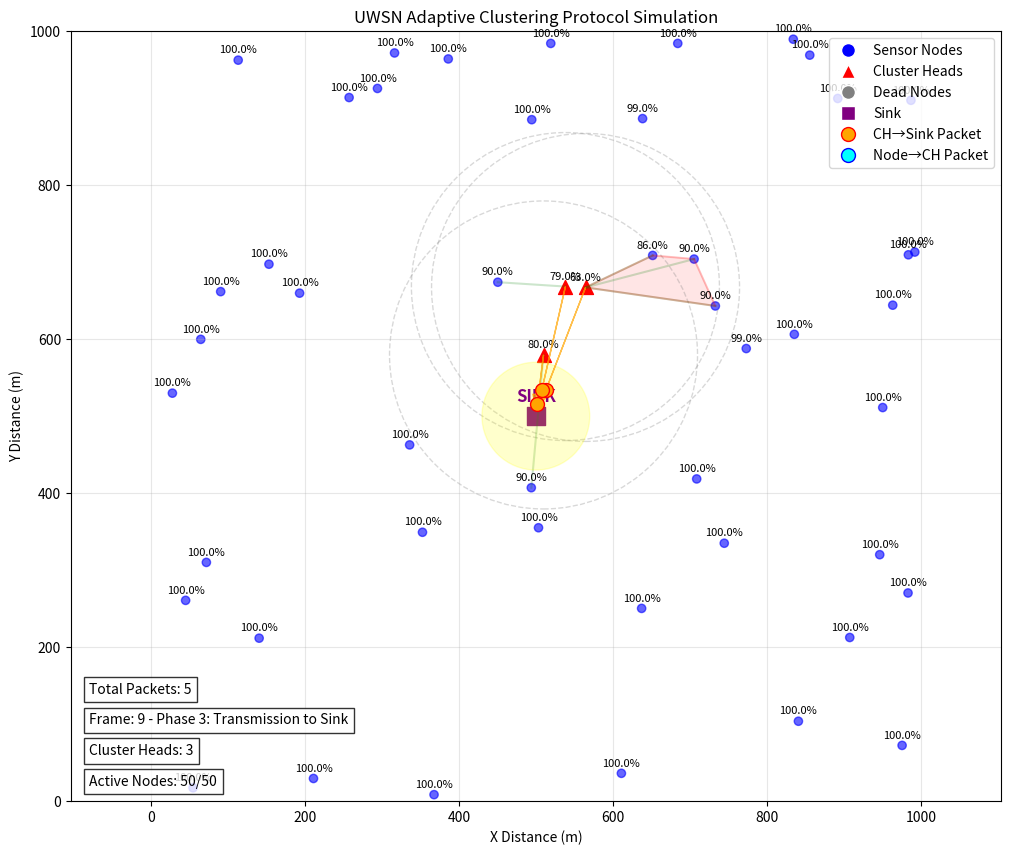
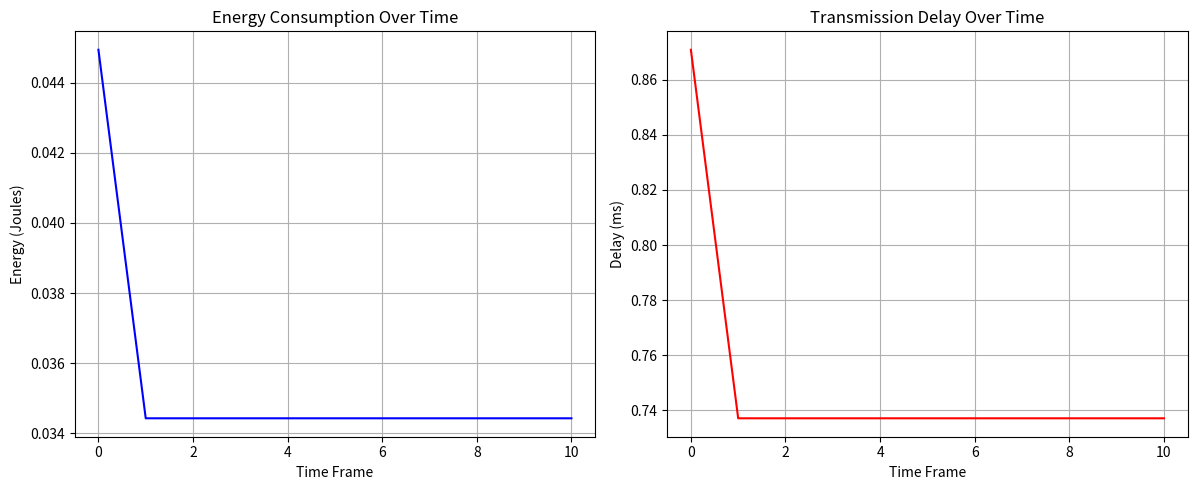
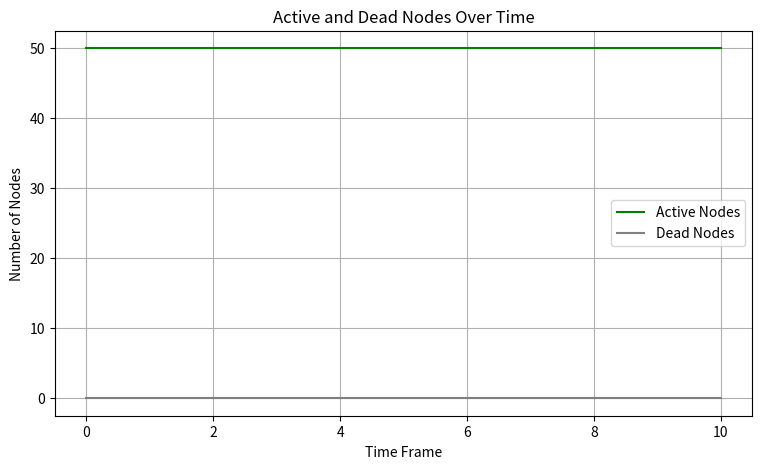

These charts were generated, in order, by the following Python code:
import numpy as np
import matplotlib.pyplot as plt
from matplotlib.animation import FuncAnimation
from scipy.spatial.distance import cdist

class UWSNClusteringProtocol:
    def __init__(self, n_nodes, world_size, init_energy, num_cluster_heads=3):
        """Initialize the UWSN Clustering Protocol
        
        Args:
            n_nodes (int): Number of nodes in the network
            world_size (float): Size of the world (square area)
            init_energy (float): Initial energy of each node
            num_cluster_heads (int): Number of cluster heads to select
        """
        self.n_nodes = n_nodes
        self.world_size = world_size
        self.init_energy = init_energy
        self.num_cluster_heads = num_cluster_heads  # Store the desired number of cluster heads
        
        # Initialize node positions randomly
        self.positions = np.random.uniform(0, world_size, size=(n_nodes, 2))
        
        # Initialize energy levels
        self.energy_levels = np.full(n_nodes, init_energy)
        
        # Place sink node at the center
        self.sink_position = np.array([world_size/2, world_size/2])
        
        # Initialize cluster-related attributes
        self.cluster_heads = []
        self.clusters = {}  # Maps cluster head ID to list of member node IDs
        self.transmission_range = world_size * 0.2  # Default 20% of world size
        
        # Performance metrics
        self.energy_consumption = []
        self.transmission_delay = []
        self.active_nodes = []
        self.dead_nodes = []
    
    def select_cluster_heads(self):
        """Select cluster heads based on energy levels and position"""
        # Reset cluster heads
        self.cluster_heads = []
        
        # Calculate scores for each node based on:
        # 1. Remaining energy (normalized)
        # 2. Distance to sink (normalized, inverse)
        # 3. Node density in neighborhood (normalized)
        
        energy_scores = self.energy_levels / self.init_energy
        
        # Calculate distances to sink
        distances_to_sink = np.linalg.norm(self.positions - self.sink_position, axis=1)
        max_distance = np.max(distances_to_sink)
        distance_scores = 1 - (distances_to_sink / max_distance)
        
        # Calculate node density scores
        density_scores = np.zeros(self.n_nodes)
        for i in range(self.n_nodes):
            distances = np.linalg.norm(self.positions - self.positions[i], axis=1)
            neighbors = np.sum(distances <= self.transmission_range) - 1  # Exclude self
            density_scores[i] = neighbors
        density_scores = density_scores / np.max(density_scores)
        
        # Combine scores (equal weights)
        total_scores = (energy_scores + distance_scores + density_scores) / 3
        
        # Select the top num_cluster_heads nodes as cluster heads
        candidate_indices = np.argsort(total_scores)[::-1]  # Sort in descending order
        
        # Filter out dead nodes and select cluster heads
        for idx in candidate_indices:
            if self.energy_levels[idx] > 0:  # Only select live nodes
                self.cluster_heads.append(idx)
                if len(self.cluster_heads) >= self.num_cluster_heads:
                    break
        
        # Clear previous cluster assignments
        self.clusters = {ch: [] for ch in self.cluster_heads}
    
    def form_clusters(self):
        """Form clusters by assigning nodes to nearest cluster head"""
        # Reset clusters
        self.clusters = {ch: [] for ch in self.cluster_heads}
        
        # Assign each node to nearest cluster head
        for node in range(self.n_nodes):
            if node not in self.cluster_heads and self.energy_levels[node] > 0:
                min_distance = float('inf')
                nearest_ch = None
                
                for ch in self.cluster_heads:
                    distance = np.linalg.norm(self.positions[node] - self.positions[ch])
                    if distance <= self.transmission_range and distance < min_distance:
                        min_distance = distance
                        nearest_ch = ch
                
                if nearest_ch is not None:
                    self.clusters[nearest_ch].append(node)
    
    def simulate_data_transfer(self):
        """Simulate one round of data transfer"""
        total_energy = 0
        total_delay = 0
        active_count = 0
        dead_count = 0
        
        # Energy consumption model parameters
        E_elec = 50e-9  # Energy for running transceiver circuit (J/bit)
        E_amp = 100e-12  # Energy for transmitter amplifier (J/bit/m^2)
        packet_size = 2000  # bits
        
        # Calculate energy consumption and delay for each cluster
        for ch in self.cluster_heads:
            if self.energy_levels[ch] <= 0:
                continue
                
            # Energy for receiving from cluster members
            for member in self.clusters[ch]:
                if self.energy_levels[member] <= 0:
                    continue
                    
                # Calculate distance between member and CH
                distance = np.linalg.norm(self.positions[member] - self.positions[ch])
                
                # Energy consumption for member node
                tx_energy = packet_size * (E_elec + E_amp * distance**2)
                self.energy_levels[member] -= tx_energy
                total_energy += tx_energy
                
                # Energy consumption for CH (receiving)
                rx_energy = packet_size * E_elec
                self.energy_levels[ch] -= rx_energy
                total_energy += rx_energy
                
                # Add transmission delay
                delay = distance / 1500  # Assuming speed of sound in water = 1500 m/s
                total_delay += delay
            
            # CH transmits aggregated data to sink
            distance_to_sink = np.linalg.norm(self.positions[ch] - self.sink_position)
            tx_energy_to_sink = packet_size * (E_elec + E_amp * distance_to_sink**2)
            self.energy_levels[ch] -= tx_energy_to_sink
            total_energy += tx_energy_to_sink
            
            # Add transmission delay to sink
            delay_to_sink = distance_to_sink / 1500
            total_delay += delay_to_sink
        
        # Update node status counts
        active_count = np.sum(self.energy_levels > 0)
        dead_count = self.n_nodes - active_count
        
        # Store metrics
        self.energy_consumption.append(total_energy)
        self.transmission_delay.append(total_delay)
        self.active_nodes.append(active_count)
        self.dead_nodes.append(dead_count)

    def plot_metrics(self):
        """Plot energy consumption, delay, and node status over time"""
        plt.figure(figsize=(18, 5))
        
        # Plot energy consumption
        plt.subplot(1, 3, 1)
        plt.plot(self.energy_consumption, label='Energy Consumption', color='blue')
        plt.xlabel('Time Frame')
        plt.ylabel('Energy (Joules)')
        plt.title('Energy Consumption Over Time')
        plt.grid(True)
        
        # Plot transmission delay
        plt.subplot(1, 3, 2)
        plt.plot(self.transmission_delay, label='Transmission Delay', color='red')
        plt.xlabel('Time Frame')
        plt.ylabel('Delay (ms)')
        plt.title('Transmission Delay Over Time')
        plt.grid(True)
        
        plt.tight_layout()
        plt.show()

    def plot_node_status(self):
        """Plot active and dead nodes over time"""
        plt.figure(figsize=(9, 5))
        plt.plot(self.active_nodes, label='Active Nodes', color='green')
        plt.plot(self.dead_nodes, label='Dead Nodes', color='gray')
        plt.xlabel('Time Frame')
        plt.ylabel('Number of Nodes')
        plt.title('Active and Dead Nodes Over Time')
        plt.legend()
        plt.grid(True)
        plt.show()

    def visualize_network(self, frame=None):
        """Visualize the UWSN network with clusters in 2D and simulate data transfer"""
        plt.clf()
        
        # Plot regular nodes
        regular_nodes = np.array([i for i in range(self.n_nodes) if i not in self.cluster_heads])
        if len(regular_nodes) > 0:
            # Determine colors based on energy levels
            colors = ['gray' if self.energy_levels[node] <= 0 else 'blue' for node in regular_nodes]
            plt.scatter(self.positions[regular_nodes, 0],
                       self.positions[regular_nodes, 1],
                       c=colors, label='Sensor Nodes', alpha=0.6)
            
            # Annotate regular nodes with energy percentage
            for node in regular_nodes:
                energy_percentage = (self.energy_levels[node] / self.init_energy) * 100
                plt.annotate(f'{energy_percentage:.1f}%', (self.positions[node, 0], self.positions[node, 1]),
                             textcoords="offset points", xytext=(0,5), ha='center', fontsize=8, color='black')
        
        # Plot cluster heads
        plt.scatter(self.positions[self.cluster_heads, 0],
                   self.positions[self.cluster_heads, 1],
                   c='red', marker='^', s=100, label='Cluster Heads')
        
        # Annotate cluster heads with energy percentage
        for ch in self.cluster_heads:
            energy_percentage = (self.energy_levels[ch] / self.init_energy) * 100
            plt.annotate(f'{energy_percentage:.1f}%', (self.positions[ch, 0], self.positions[ch, 1]),
                         textcoords="offset points", xytext=(0,5), ha='center', fontsize=8, color='black')
        
        # Plot sink node
        plt.scatter(self.sink_position[0], self.sink_position[1], c='purple', marker='s', s=150, label='Sink')
        plt.annotate("SINK", (self.sink_position[0], self.sink_position[1]), 
                    textcoords="offset points", xytext=(0,10), ha='center', fontsize=12, 
                    color='purple', weight='bold')
        
        # Draw cluster boundaries as shaded regions
        for ch in self.cluster_heads:
            if len(self.clusters[ch]) > 0:
                # Create a convex hull around cluster members
                member_positions = np.vstack([self.positions[ch], 
                                            np.array([self.positions[m] for m in self.clusters[ch] 
                                                    if self.energy_levels[m] > 0])])
                if len(member_positions) > 3:  # Need at least 3 points for convex hull
                    try:
                        from scipy.spatial import ConvexHull
                        hull = ConvexHull(member_positions)
                        # Plot the convex hull
                        for simplex in hull.simplices:
                            plt.plot(member_positions[simplex, 0], member_positions[simplex, 1], 
                                   'r-', alpha=0.2)
                        # Fill the convex hull
                        hull_points = member_positions[hull.vertices]
                        plt.fill(hull_points[:, 0], hull_points[:, 1], 
                               alpha=0.1, color='red')
                    except:
                        # Fallback if convex hull fails
                        pass
        
        # Draw lines between cluster heads and their member nodes
        for ch, members in self.clusters.items():
            for member in members:
                if self.energy_levels[member] > 0:  # Only draw lines for active nodes
                    plt.plot([self.positions[ch, 0], self.positions[member, 0]],
                            [self.positions[ch, 1], self.positions[member, 1]],
                            'g-', alpha=0.2)
        
        # Visualize data transfer phases
        if frame is not None:
            # Phase 1: Data collection from members to cluster heads (frames 1-3)
            if frame >= 1 and frame <= 3:
                phase = frame  # 1, 2, or 3 representing progress within phase 1
                
                for ch, members in self.clusters.items():
                    if self.energy_levels[ch] <= 0:
                        continue
                        
                    active_members = [m for m in members if self.energy_levels[m] > 0]
                    # Only show a subset of members per frame to create animation effect
                    members_to_show = active_members[:int(len(active_members) * phase/3)]
                    
                    for member in members_to_show:
                        # Draw data packets moving from members to CH
                        vector = self.positions[ch] - self.positions[member]
                        packet_pos = self.positions[member] + (phase/3) * vector
                        
                        # Show the data packet
                        plt.scatter(packet_pos[0], packet_pos[1], 
                                  c='cyan', marker='o', s=80, edgecolor='blue', 
                                  alpha=0.8, zorder=10)
                        
                        # Show the data path
                        plt.arrow(self.positions[member, 0], self.positions[member, 1],
                                vector[0] * phase/3, vector[1] * phase/3,
                                head_width=10, head_length=15, fc='blue', ec='blue',
                                alpha=0.5, zorder=4, length_includes_head=True)
            
            # Phase 2: Data aggregation at cluster heads (frames 4-5)
            elif frame >= 4 and frame <= 5:
                # Show aggregation effect at cluster heads
                for ch in self.cluster_heads:
                    if self.energy_levels[ch] <= 0 or len(self.clusters[ch]) == 0:
                        continue
                        
                    # Create pulsating effect around cluster head
                    circle_size = 30 + 10 * (frame - 3)  # Size increases with frame
                    agg_circle = plt.Circle((self.positions[ch, 0], self.positions[ch, 1]), 
                                         circle_size, color='cyan', alpha=0.3, zorder=3)
                    plt.gca().add_patch(agg_circle)
            
            # Phase 3: Data transmission to sink (frames 6-10)
            elif frame >= 6:
                # Normalize for progress within phase 3
                phase_progress = (frame - 5) / 5  # 0.2, 0.4, 0.6, 0.8, 1.0
                
                for ch in self.cluster_heads:
                    if self.energy_levels[ch] <= 0 or len(self.clusters[ch]) == 0:
                        continue
                    
                    # Draw thicker arrow line from cluster head to sink
                    plt.arrow(self.positions[ch, 0], self.positions[ch, 1],
                            (self.sink_position[0] - self.positions[ch, 0]) * 0.9,
                            (self.sink_position[1] - self.positions[ch, 1]) * 0.9,
                            head_width=15, head_length=20, fc='orange', ec='orange',
                            alpha=0.7, zorder=5, length_includes_head=True)
                    
                    # Draw data packet moving along the path
                    vector = self.sink_position - self.positions[ch]
                    packet_pos = self.positions[ch] + phase_progress * vector
                    
                    # Show the data packet
                    plt.scatter(packet_pos[0], packet_pos[1], 
                              c='orange', marker='o', s=100, edgecolor='red', 
                              alpha=1.0, zorder=10)
                
                # If frame is >= 9, show reception at sink node
                if frame >= 9:
                    # Add a glow effect around the sink
                    sink_glow = plt.Circle((self.sink_position[0], self.sink_position[1]), 
                                       70, color='yellow', alpha=0.2, zorder=2)
                    plt.gca().add_patch(sink_glow)
        
        # Draw transmission range circles for cluster heads
        for ch in self.cluster_heads:
            circle = plt.Circle((self.positions[ch, 0], self.positions[ch, 1]), 
                              self.transmission_range, 
                              fill=False, 
                              linestyle='--', 
                              color='gray', 
                              alpha=0.3)
            plt.gca().add_patch(circle)
        
        # Add network statistics on the plot
        active_count = np.sum(self.energy_levels > 0)
        plt.text(0.02, 0.02, f"Active Nodes: {active_count}/{self.n_nodes}", transform=plt.gca().transAxes,
                bbox=dict(facecolor='white', alpha=0.8), fontsize=10)
        plt.text(0.02, 0.06, f"Cluster Heads: {len(self.cluster_heads)}", transform=plt.gca().transAxes,
                bbox=dict(facecolor='white', alpha=0.8), fontsize=10)
        
        # Add data flow phase information
        phase_text = "Setup"
        if frame is not None:
            if 1 <= frame <= 3:
                phase_text = "Phase 1: Data Collection"
            elif 4 <= frame <= 5:
                phase_text = "Phase 2: Data Aggregation"
            elif 6 <= frame <= 10:
                phase_text = "Phase 3: Transmission to Sink"
                
        plt.text(0.02, 0.10, f"Frame: {frame if frame is not None else 0} - {phase_text}", 
                transform=plt.gca().transAxes,
                bbox=dict(facecolor='white', alpha=0.8), fontsize=10)
        
        # Add packet count information
        total_packets = sum(len(members) for members in self.clusters.values())
        plt.text(0.02, 0.14, f"Total Packets: {total_packets}", transform=plt.gca().transAxes,
                bbox=dict(facecolor='white', alpha=0.8), fontsize=10)
                
        # Simulate data transfer
        self.simulate_data_transfer()
        
        plt.xlabel('X Distance (m)')
        plt.ylabel('Y Distance (m)')
        plt.title('UWSN Adaptive Clustering Protocol Simulation')
        
        # Add legend with correct colors
        handles = [plt.Line2D([0], [0], marker='o', color='w', label='Sensor Nodes', markersize=10, markerfacecolor='blue'),
                   plt.Line2D([0], [0], marker='^', color='w', label='Cluster Heads', markersize=10, markerfacecolor='red'),
                   plt.Line2D([0], [0], marker='o', color='w', label='Dead Nodes', markersize=10, markerfacecolor='gray'),
                   plt.Line2D([0], [0], marker='s', color='w', label='Sink', markersize=10, markerfacecolor='purple'),
                   plt.Line2D([0], [0], marker='o', color='w', label='CH→Sink Packet', markersize=10, markerfacecolor='orange', markeredgecolor='red'),
                   plt.Line2D([0], [0], marker='o', color='w', label='Node→CH Packet', markersize=10, markerfacecolor='cyan', markeredgecolor='blue')]
        plt.legend(handles=handles, loc='upper right')
        
        plt.grid(True, alpha=0.3)
        plt.axis('equal')  # Make the plot aspect ratio 1:1
        plt.xlim(0, self.world_size)
        plt.ylim(0, self.world_size)

def main():
    # Initialize the UWSN protocol
    uwsn = UWSNClusteringProtocol(n_nodes=50, world_size=1000, init_energy=100)
    
    # Create figure for animation
    plt.figure(figsize=(12, 10))
    
    def update(frame):
        # Only select cluster heads in first frame or if we have none
        if frame == 0 or not uwsn.cluster_heads:
            uwsn.select_cluster_heads()
            uwsn.form_clusters()
        
        uwsn.visualize_network(frame)
        
        # Print parameters to the terminal
        print(f"Frame {frame + 1}:")
        print(f"Number of Nodes: {uwsn.n_nodes}")
        print(f"World Size: {uwsn.world_size}")
        print(f"Initial Energy: {uwsn.init_energy}")
        print(f"Number of Cluster Heads: {len(uwsn.cluster_heads)}")
        print(f"Cluster Head IDs: {uwsn.cluster_heads}")
        
        # Print cluster information
        total_members = 0
        for ch, members in uwsn.clusters.items():
            print(f"Cluster Head {ch}: {len(members)} members")
            total_members += len(members)
        
        print(f"Total Cluster Members: {total_members}")
        print(f"Active Nodes: {np.sum(uwsn.energy_levels > 0)}/{uwsn.n_nodes}")
        print("\n")
    
    # Create animation with more frames to show data transfer
    anim = FuncAnimation(plt.gcf(), update, frames=10, interval=1500)
    
    # Save animation
    try:
        print("Saving animation as 'uwsn_clustering.gif'...")
        anim.save('uwsn_clustering.gif', writer='pillow', fps=1, dpi=120)
        print("Animation saved successfully!")
    except Exception as e:
        print(f"Failed to save animation: {e}")
        
    plt.show()
    
    # Plot energy consumption and delay
    uwsn.plot_metrics()
    
    # Plot active and dead nodes
    uwsn.plot_node_status()

    # Calculate and display average metrics
    avg_energy_consumption = np.mean(uwsn.energy_consumption)
    avg_delay = np.mean(uwsn.transmission_delay)
    total_packets_transferred = 0
    for ch, members in uwsn.clusters.items():
        total_packets_transferred += len(members)
    
    print("Average Energy Consumption (Joules):", avg_energy_consumption)
    print("Average Transmission Delay (ms):", avg_delay)
    print("Total Packets Transferred:", total_packets_transferred)

if __name__ == "__main__":
    main() 